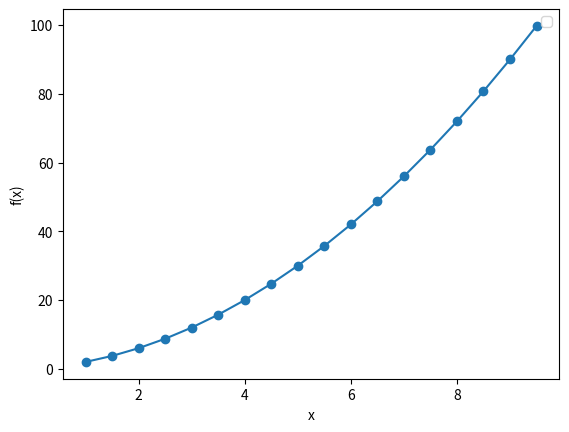

Source code (Python):
import numpy as np 
import matplotlib.pyplot as plt 

x=np.arange(1,10,0.5)
print("Values of x:\n",x)

fx=(x**2)+x
print("\nValues of f(x):\n",fx)

plt.scatter(x,fx)
plt.plot(x,fx)
plt.ylabel("f(x)")
plt.xlabel("x")
plt.legend()
plt.show()
